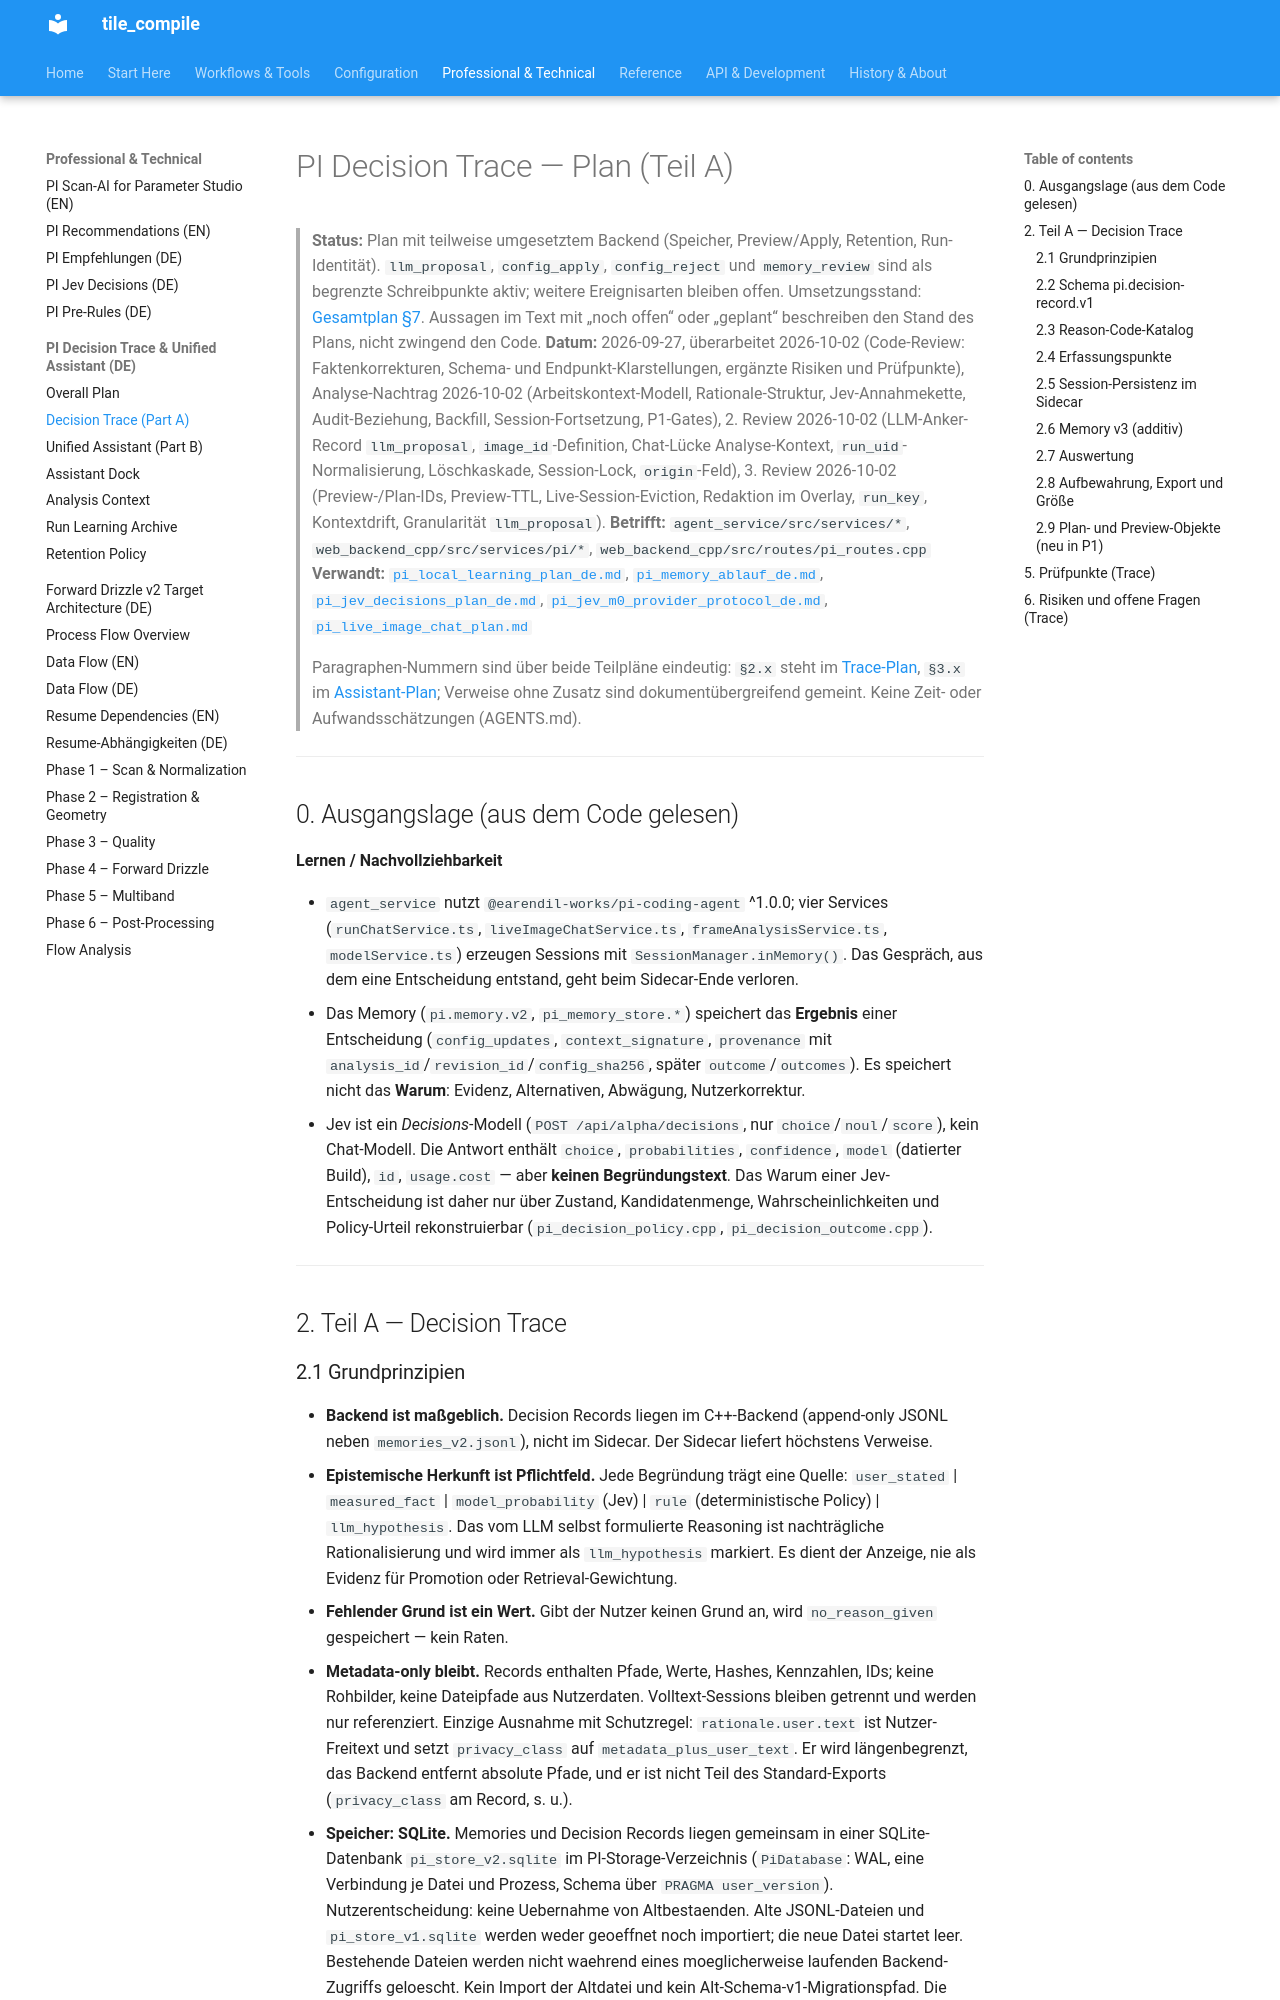

repository: jeamy/tile_compile · page: PI/DECISIONTRACE/pi_decision_trace_plan_de/index.html · generator: mkdocs

# PI Decision Trace — Plan (Teil A)

> **Status:** Plan mit teilweise umgesetztem Backend (Speicher, Preview/Apply, Retention, Run-Identität). `llm_proposal`, `config_apply`, `config_reject` und `memory_review` sind als begrenzte Schreibpunkte aktiv; weitere Ereignisarten bleiben offen. Umsetzungsstand: [Gesamtplan §7](pi_decision_trace_und_unified_assistant_plan_de.md#7-umsetzungsstand). Aussagen im Text mit „noch offen“ oder „geplant“ beschreiben den Stand des Plans, nicht zwingend den Code.
> **Datum:** 2026-09-27, überarbeitet 2026-10-02 (Code-Review: Faktenkorrekturen, Schema- und
> Endpunkt-Klarstellungen, ergänzte Risiken und Prüfpunkte), Analyse-Nachtrag 2026-10-02 (Arbeitskontext-Modell,
> Rationale-Struktur, Jev-Annahmekette, Audit-Beziehung, Backfill, Session-Fortsetzung, P1-Gates), 2. Review
> 2026-10-02 (LLM-Anker-Record `llm_proposal`, `image_id`-Definition, Chat-Lücke Analyse-Kontext,
> `run_uid`-Normalisierung, Löschkaskade, Session-Lock, `origin`-Feld), 3. Review 2026-10-02 (Preview-/Plan-IDs,
> Preview-TTL, Live-Session-Eviction, Redaktion im Overlay, `run_key`, Kontextdrift, Granularität `llm_proposal`).
> **Betrifft:** `agent_service/src/services/*`, `web_backend_cpp/src/services/pi/*`, `web_backend_cpp/src/routes/pi_routes.cpp`
> **Verwandt:** [`pi_local_learning_plan_de.md`](../pi_local_learning_plan_de.md),
> [`pi_memory_ablauf_de.md`](../pi_memory_ablauf_de.md), [`pi_jev_decisions_plan_de.md`](../pi_jev_decisions_plan_de.md),
> [`pi_jev_m0_provider_protocol_de.md`](../pi_jev_m0_provider_protocol_de.md),
> [`pi_live_image_chat_plan.md`](../pi_live_image_chat_plan.md)
>
> Paragraphen-Nummern sind über beide Teilpläne eindeutig: `§2.x` steht im [Trace-Plan](pi_decision_trace_plan_de.md), `§3.x` im
> [Assistant-Plan](pi_unified_assistant_plan_de.md); Verweise ohne Zusatz sind dokumentübergreifend gemeint.
> Keine Zeit- oder Aufwandsschätzungen (AGENTS.md).

---

## 0. Ausgangslage (aus dem Code gelesen)


**Lernen / Nachvollziehbarkeit**

- `agent_service` nutzt `@earendil-works/pi-coding-agent` ^1.0.0; vier Services (`runChatService.ts`,
  `liveImageChatService.ts`, `frameAnalysisService.ts`, `modelService.ts`) erzeugen Sessions mit
  `SessionManager.inMemory()`. Das Gespräch, aus dem eine Entscheidung entstand, geht beim Sidecar-Ende
  verloren.
- Das Memory (`pi.memory.v2`, `pi_memory_store.*`) speichert das **Ergebnis** einer Entscheidung (`config_updates`,
  `context_signature`, `provenance` mit `analysis_id`/`revision_id`/`config_sha256`, später `outcome`/`outcomes`). Es
  speichert nicht das **Warum**: Evidenz, Alternativen, Abwägung, Nutzerkorrektur.
- Jev ist ein *Decisions*-Modell (`POST /api/alpha/decisions`, nur `choice`/`noul`/`score`), kein Chat-Modell. Die Antwort
  enthält `choice`, `probabilities`, `confidence`, `model` (datierter Build), `id`, `usage.cost` — aber **keinen
  Begründungstext**. Das Warum einer Jev-Entscheidung ist daher nur über Zustand, Kandidatenmenge, Wahrscheinlichkeiten und
  Policy-Urteil rekonstruierbar (`pi_decision_policy.cpp`, `pi_decision_outcome.cpp`).

---

## 2. Teil A — Decision Trace
